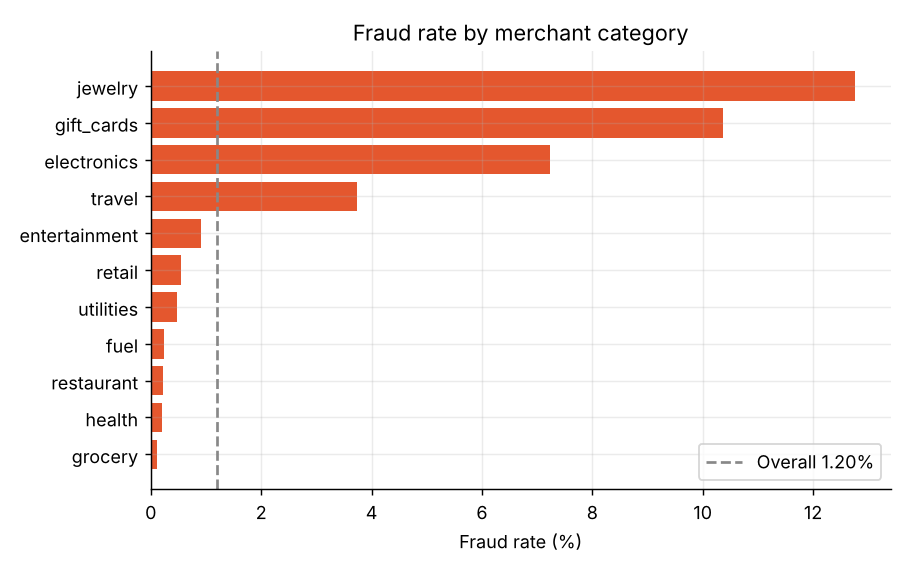

The file beside this chart, header and first rows:
merchant_category, transactions, frauds, fraud_rate_pct
jewelry, 1089, 139, 12.76
gift_cards, 2218, 230, 10.37
electronics, 5337, 386, 7.233
travel, 4123, 154, 3.735
entertainment, 6962, 63, 0.905
retail, 18067, 98, 0.542
utilities, 5999, 29, 0.483
fuel, 9978, 23, 0.231
restaurant, 16691, 38, 0.228
health, 5886, 12, 0.204
grocery, 23650, 28, 0.118
